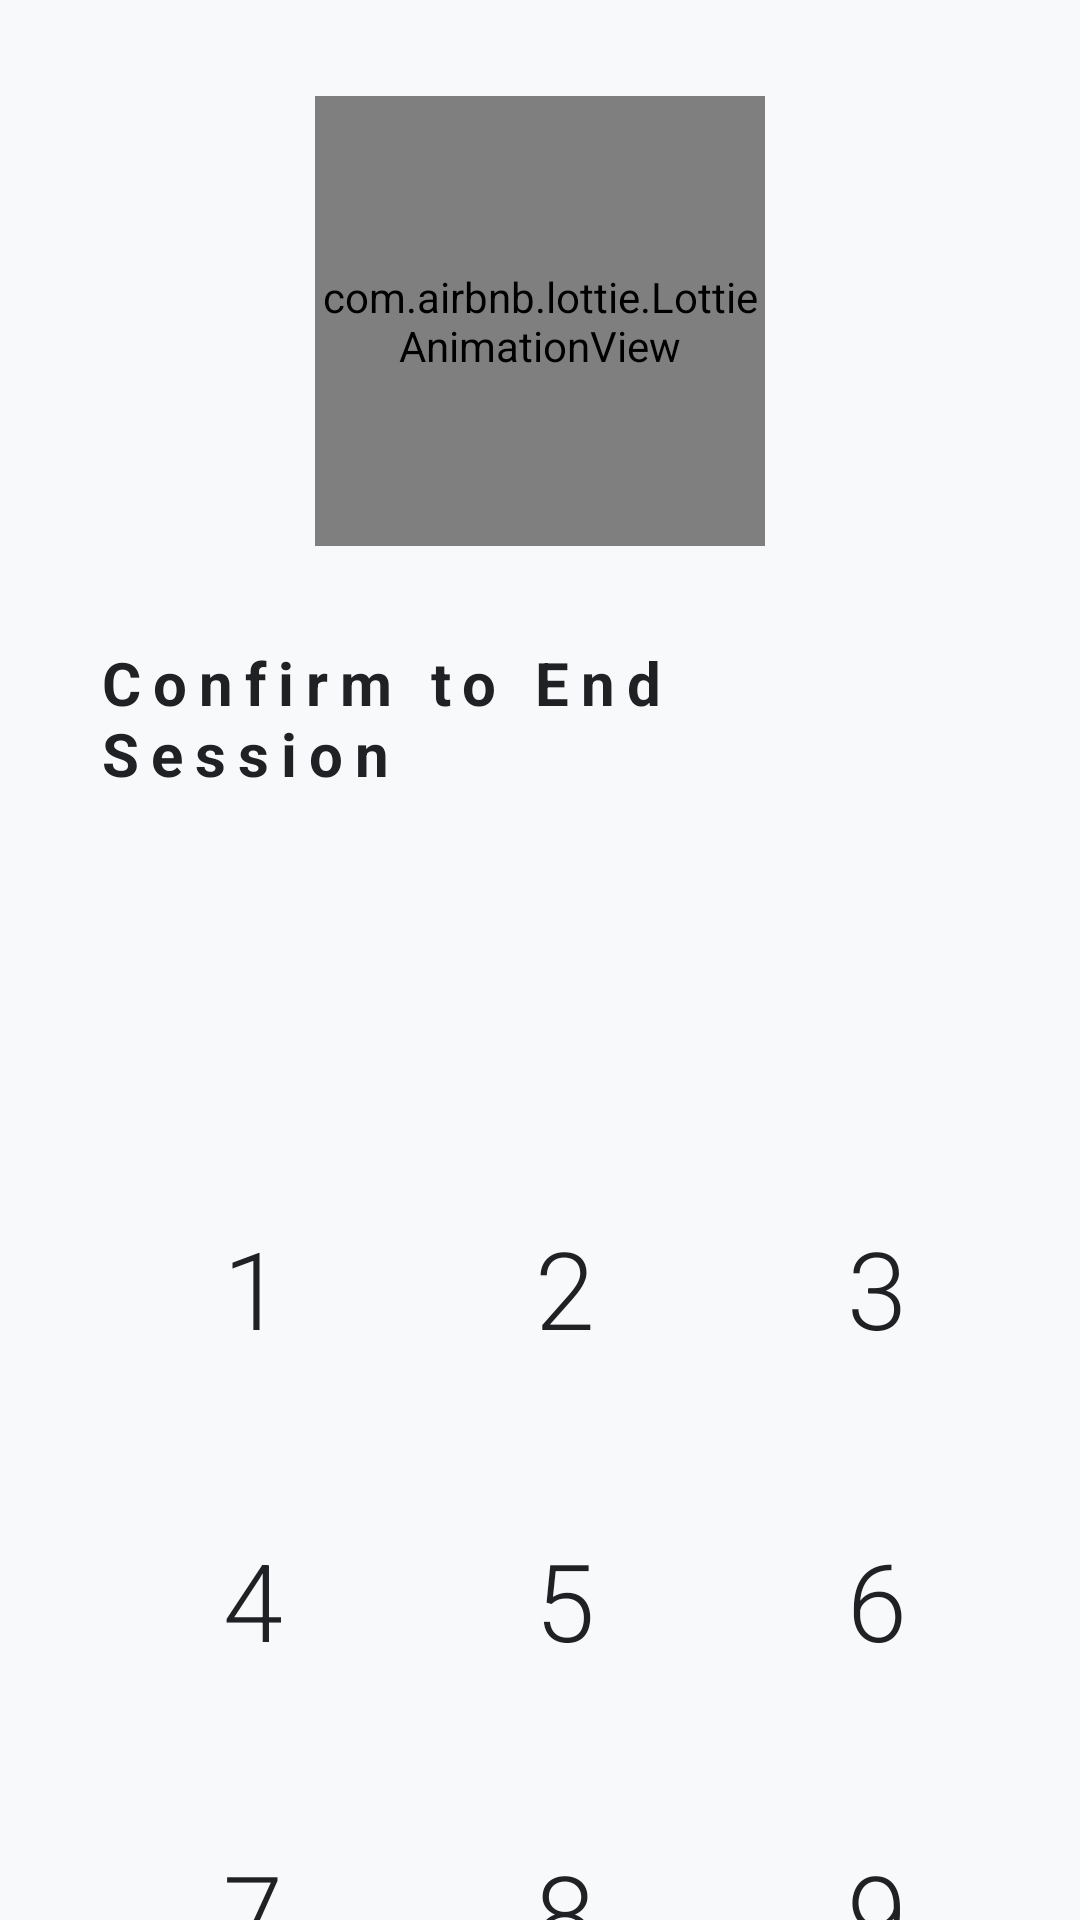

Here is an Android app screen rendered from its layout file. Give the layout XML and the strings, colors and styles it references.
<!-- AndroidManifest.xml: application theme Theme.ScrollGuard -->
<!-- res/layout/activity_pin.xml -->
<?xml version="1.0" encoding="utf-8"?>
<androidx.core.widget.NestedScrollView xmlns:android="http://schemas.android.com/apk/res/android"
    xmlns:app="http://schemas.android.com/apk/res-auto"
    xmlns:tools="http://schemas.android.com/tools"
    android:layout_width="match_parent"
    android:layout_height="match_parent"
    android:fillViewport="true">

<LinearLayout
    android:layout_width="match_parent"
    android:layout_height="wrap_content"
    android:orientation="vertical"
    android:gravity="center"
    android:padding="32dp">

    <com.airbnb.lottie.LottieAnimationView
        android:id="@+id/lottieLock"
        android:layout_width="150dp"
        android:layout_height="150dp"
        app:lottie_rawRes="@raw/lottie_lock"
        app:lottie_autoPlay="true"
        app:lottie_loop="true"
        android:layout_marginBottom="32dp" />

    <TextView
        android:id="@+id/tvHeader"
        android:layout_width="wrap_content"
        android:layout_height="wrap_content"
        android:text="@string/admin_access"
        android:textColor="@color/text_primary"
        android:textSize="20sp"
        android:textStyle="bold"
        android:letterSpacing="0.2"
        android:layout_marginBottom="8dp"/>

    <TextView
        android:id="@+id/tvTask"
        android:layout_width="wrap_content"
        android:layout_height="wrap_content"
        android:textColor="@color/primary"
        android:textSize="16sp"
        android:layout_marginBottom="24dp"
        tools:text="Solve to unlock: 247 + 318"/>

    <TextView
        android:id="@+id/tvDots"
        android:layout_width="wrap_content"
        android:layout_height="wrap_content"
        android:textColor="@color/primary"
        android:textSize="32sp"
        android:layout_marginBottom="16dp"
        tools:text="○  ○  ○" />

    <TextView
        android:id="@+id/tvCooldown"
        android:layout_width="wrap_content"
        android:layout_height="wrap_content"
        android:textColor="@color/error"
        android:textSize="14sp"
        android:textStyle="bold"
        android:layout_marginBottom="16dp"
        android:visibility="gone"
        tools:text="Too many wrong answers — try again in 3s"
        tools:visibility="visible" />

    <GridLayout
        android:layout_width="wrap_content"
        android:layout_height="wrap_content"
        android:columnCount="3"
        android:rowCount="4">

        <Button style="@style/PinButton" android:id="@+id/btn1" android:text="@string/pin_digit_1" />
        <Button style="@style/PinButton" android:id="@+id/btn2" android:text="@string/pin_digit_2" />
        <Button style="@style/PinButton" android:id="@+id/btn3" android:text="@string/pin_digit_3" />
        <Button style="@style/PinButton" android:id="@+id/btn4" android:text="@string/pin_digit_4" />
        <Button style="@style/PinButton" android:id="@+id/btn5" android:text="@string/pin_digit_5" />
        <Button style="@style/PinButton" android:id="@+id/btn6" android:text="@string/pin_digit_6" />
        <Button style="@style/PinButton" android:id="@+id/btn7" android:text="@string/pin_digit_7" />
        <Button style="@style/PinButton" android:id="@+id/btn8" android:text="@string/pin_digit_8" />
        <Button style="@style/PinButton" android:id="@+id/btn9" android:text="@string/pin_digit_9" />
        <Button style="@style/PinButton" android:id="@+id/btnCancel" android:text="@string/pin_cancel_symbol"
            android:contentDescription="@string/cd_pin_cancel" />
        <Button style="@style/PinButton" android:id="@+id/btn0" android:text="@string/pin_digit_0" />
        <Button style="@style/PinButton" android:id="@+id/btnDel" android:text="@string/pin_delete_symbol"
            android:contentDescription="@string/cd_pin_delete" />

    </GridLayout>

</LinearLayout>
</androidx.core.widget.NestedScrollView>
<!-- resources referenced by this layout -->
<resources>
  <color name="error">#D93025</color>
  <color name="primary">#1A73E8</color>
  <color name="text_primary">#202124</color>
  <string name="admin_access">Confirm to End Session</string>
  <string name="cd_pin_cancel">Cancel</string>
  <string name="cd_pin_delete">Delete last digit</string>
  <string name="pin_cancel_symbol">X</string>
  <string name="pin_delete_symbol">⌫</string>
  <string name="pin_digit_0">0</string>
  <string name="pin_digit_1">1</string>
  <string name="pin_digit_2">2</string>
  <string name="pin_digit_3">3</string>
  <string name="pin_digit_4">4</string>
  <string name="pin_digit_5">5</string>
  <string name="pin_digit_6">6</string>
  <string name="pin_digit_7">7</string>
  <string name="pin_digit_8">8</string>
  <string name="pin_digit_9">9</string>
  <style name="PinButton" parent="Widget.MaterialComponents.Button.TextButton">
          <item name="android:layout_width">88dp</item>
          <item name="android:layout_height">88dp</item>
          <item name="android:layout_margin">8dp</item>
          <item name="android:textSize">36sp</item>
          <item name="android:textColor">@color/text_primary</item>
          <item name="android:fontFamily">sans-serif-light</item>
          <item name="cornerRadius">44dp</item>
          <item name="android:insetTop">0dp</item>
          <item name="android:insetBottom">0dp</item>
      </style>
  <style name="Theme.ScrollGuard" parent="Theme.MaterialComponents.Light.NoActionBar">
          
          <item name="colorPrimary">@color/primary</item>
          <item name="colorPrimaryVariant">@color/primary_variant</item>
          <item name="colorOnPrimary">@color/white</item>
          
          <item name="colorSecondary">@color/secondary</item>
          <item name="colorSecondaryVariant">@color/secondary</item>
          <item name="colorOnSecondary">@color/primary</item>
  
          
          <item name="android:windowBackground">@color/bg_dark</item>
          <item name="android:statusBarColor">@color/bg_dark</item>
          <item name="android:windowLightStatusBar">true</item>
          <item name="android:navigationBarColor">@color/bg_dark</item>
      </style>
  <color name="primary_variant">#1557B0</color>
  <color name="white">#FFFFFF</color>
  <color name="secondary">#E8F0FE</color>
  <color name="bg_dark">#F8F9FA</color>
</resources>
